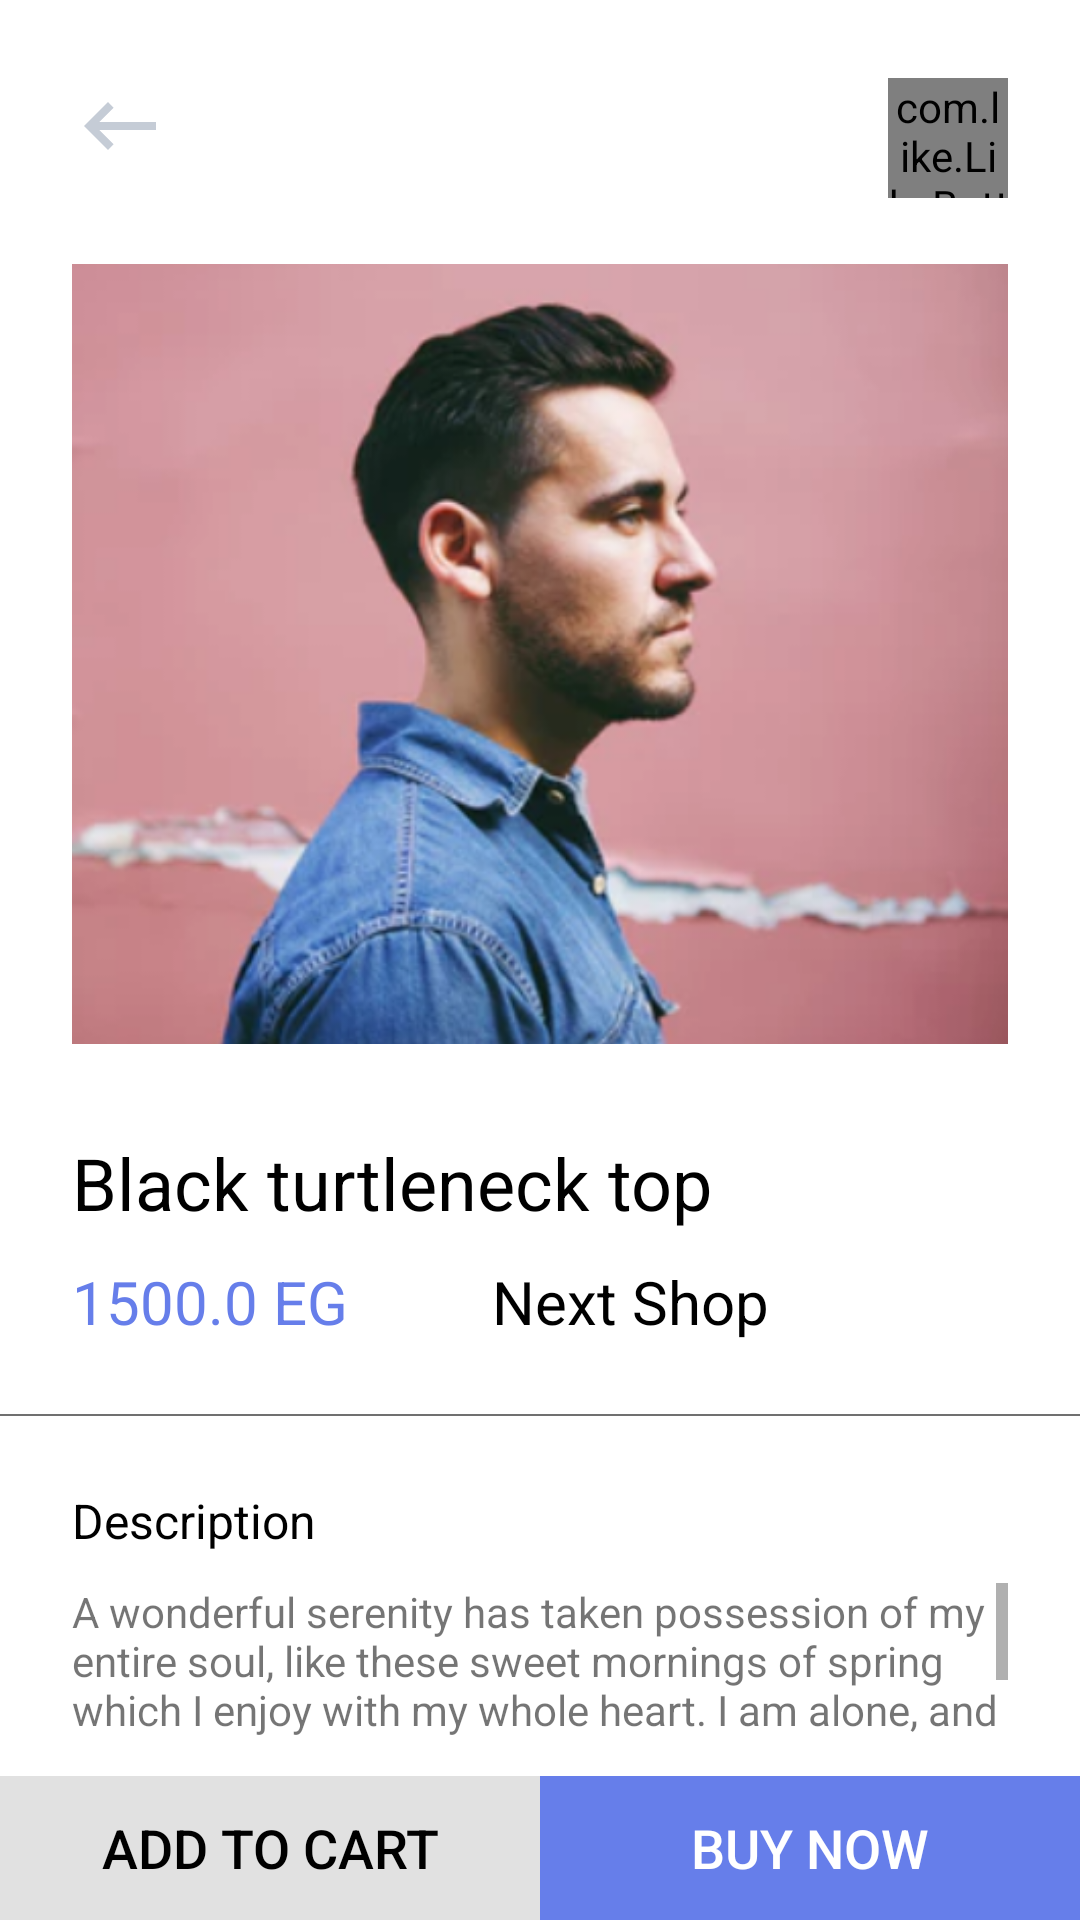

Layout XML and referenced resources for this Android screen:
<!-- AndroidManifest.xml: application theme Theme.Ecommerce -->
<!-- res/layout/activity_product_details.xml -->
<?xml version="1.0" encoding="utf-8"?>
<RelativeLayout xmlns:android="http://schemas.android.com/apk/res/android"
    xmlns:app="http://schemas.android.com/apk/res-auto"
    xmlns:tools="http://schemas.android.com/tools"
    android:layout_width="match_parent"
    android:layout_height="match_parent"
    android:background="@color/white"
    tools:context=".presentation.ui.buyers.ProductDetailsActivity">

    <ImageView
        android:id="@+id/product_details_back_arrow"
        android:layout_width="wrap_content"
        android:layout_height="wrap_content"
        android:layout_marginStart="24dp"
        android:layout_marginTop="26dp"
        android:src="@drawable/ic_baseline_keyboard_backspace" />


    <com.like.LikeButton
        android:id="@+id/product_details_fav_btn"
        android:layout_width="40dp"
        android:layout_height="40dp"
        android:layout_alignParentEnd="true"
        android:layout_marginTop="26dp"
        android:layout_marginEnd="24dp"
        app:circle_end_color="#03A9F4"
        app:circle_start_color="#2196F3"
        app:dots_primary_color="#03A9F4"
        app:dots_secondary_color="#2196F3"
        app:icon_size="30dp"
        app:like_drawable="@drawable/ic_baseline_favorite"
        app:unlike_drawable="@drawable/ic_baseline_favorite_border" />

    <ImageView
        android:id="@+id/product_image_details"
        android:layout_width="match_parent"
        android:layout_height="260dp"
        android:layout_below="@id/product_details_back_arrow"
        android:layout_centerHorizontal="true"
        android:layout_marginHorizontal="24dp"
        android:layout_marginVertical="30dp"
        android:scaleType="centerCrop"
        android:src="@drawable/product_placeholder" />

    <TextView
        android:id="@+id/product_name_details"
        android:layout_width="match_parent"
        android:layout_height="wrap_content"
        android:layout_below="@id/product_image_details"
        android:layout_centerHorizontal="true"
        android:layout_marginHorizontal="24dp"
        android:text="Black turtleneck top"
        android:textColor="@color/black"
        android:textSize="24sp" />

    <TextView
        android:id="@+id/product_price_details"
        android:layout_width="wrap_content"
        android:layout_height="wrap_content"
        android:layout_below="@id/product_name_details"
        android:layout_alignParentStart="true"
        android:layout_centerHorizontal="true"
        android:layout_marginHorizontal="24dp"
        android:layout_marginTop="10dp"
        android:text="1500.0 EG"
        android:textColor="@color/colorPrimary"
        android:textSize="20sp" />

    <TextView
        android:id="@+id/product_seller_details"
        android:layout_width="match_parent"
        android:layout_height="wrap_content"
        android:layout_below="@id/product_name_details"
        android:layout_marginHorizontal="24dp"
        android:layout_marginTop="10dp"
        android:layout_toEndOf="@id/product_price_details"
        android:text="Next Shop"
        android:textColor="@color/black"
        android:textSize="20sp" />

    <ImageView
        android:id="@+id/line_1"
        android:layout_width="match_parent"
        android:layout_height="0.5dp"
        android:layout_below="@id/product_price_details"
        android:layout_marginVertical="24dp"
        android:src="@color/borders" />


    <TextView
        android:id="@+id/txt_desc"
        android:layout_width="match_parent"
        android:layout_height="wrap_content"
        android:layout_below="@id/line_1"
        android:layout_marginHorizontal="24dp"
        android:text="Description"
        android:textColor="@color/black"
        android:textSize="16sp" />

    <TextView
        android:id="@+id/product_desc_details"
        android:layout_width="match_parent"
        android:layout_height="wrap_content"
        android:layout_above="@id/linear_1"
        android:layout_below="@id/txt_desc"
        android:layout_centerHorizontal="true"
        android:layout_marginHorizontal="24dp"
        android:layout_marginTop="10dp"
        android:layout_marginBottom="12dp"
        android:scrollbars="vertical"
        android:text="A wonderful serenity has taken possession of my entire soul, like these sweet mornings of spring which I enjoy with my whole heart. I am alone, and feel the charm of existence in this spot, which was created for the bliss of souls like mine."
        android:textSize="14sp" />


    <LinearLayout
        android:id="@+id/linear_1"
        android:layout_width="match_parent"
        android:layout_height="wrap_content"
        android:layout_alignParentBottom="true"
        android:layout_centerHorizontal="true"
        android:orientation="horizontal">

        <Button
            android:id="@+id/add_product_to_cart"
            android:layout_width="0dp"
            android:layout_height="wrap_content"
            android:layout_weight="1"
            android:background="@color/gray"
            android:text="Add to Cart"
            android:textColor="@color/black"
            android:textSize="18sp" />

        <Button
            android:id="@+id/buy_now_btn"
            android:layout_width="0dp"
            android:layout_height="wrap_content"
            android:layout_weight="1"
            android:background="@color/colorPrimary"
            android:text="Buy Now"
            android:textColor="@color/white"
            android:textSize="18sp" />

    </LinearLayout>


</RelativeLayout>
<!-- resources referenced by this layout -->
<resources>
  <color name="black">#FF000000</color>
  <color name="borders">#707070</color>
  <color name="colorPrimary">#667EEA</color>
  <color name="gray">#E1E1E1</color>
  <color name="white">#FFFFFFFF</color>
  <!-- drawable ic_baseline_keyboard_backspace (drawable) -->
  <vector xmlns:android="http://schemas.android.com/apk/res/android"
      android:width="32dp"
      android:height="32dp"
      android:tint="#C5CCD6"
      android:viewportWidth="24"
      android:viewportHeight="24">
      <path
          android:fillColor="@android:color/white"
          android:pathData="M21,11H6.83l3.58,-3.59L9,6l-6,6 6,6 1.41,-1.41L6.83,13H21z" />
  </vector>
  <!-- drawable product_placeholder: png bitmap (drawable-hdpi, 107034 bytes) -->
  <style name="Theme.Ecommerce" parent="Theme.AppCompat.Light.NoActionBar">
          
          <item name="colorPrimary">@color/colorPrimaryDark</item>
          <item name="colorPrimaryVariant">@color/colorPrimaryDark</item>
          <item name="colorOnPrimary">@color/colorPrimaryDark</item>
          <item name="android:windowLightStatusBar" tools:targetApi="m">true</item>
          
          <item name="colorSecondary">@color/colorPrimary</item>
          <item name="colorSecondaryVariant">@color/teal_700</item>
          <item name="colorOnSecondary">@color/black</item>
          
          <item name="android:statusBarColor" tools:targetApi="l">@color/colorPrimaryDark</item>
          
      </style>
  <color name="colorPrimaryDark">#ffff</color>
  <color name="teal_700">#FF018786</color>
</resources>
